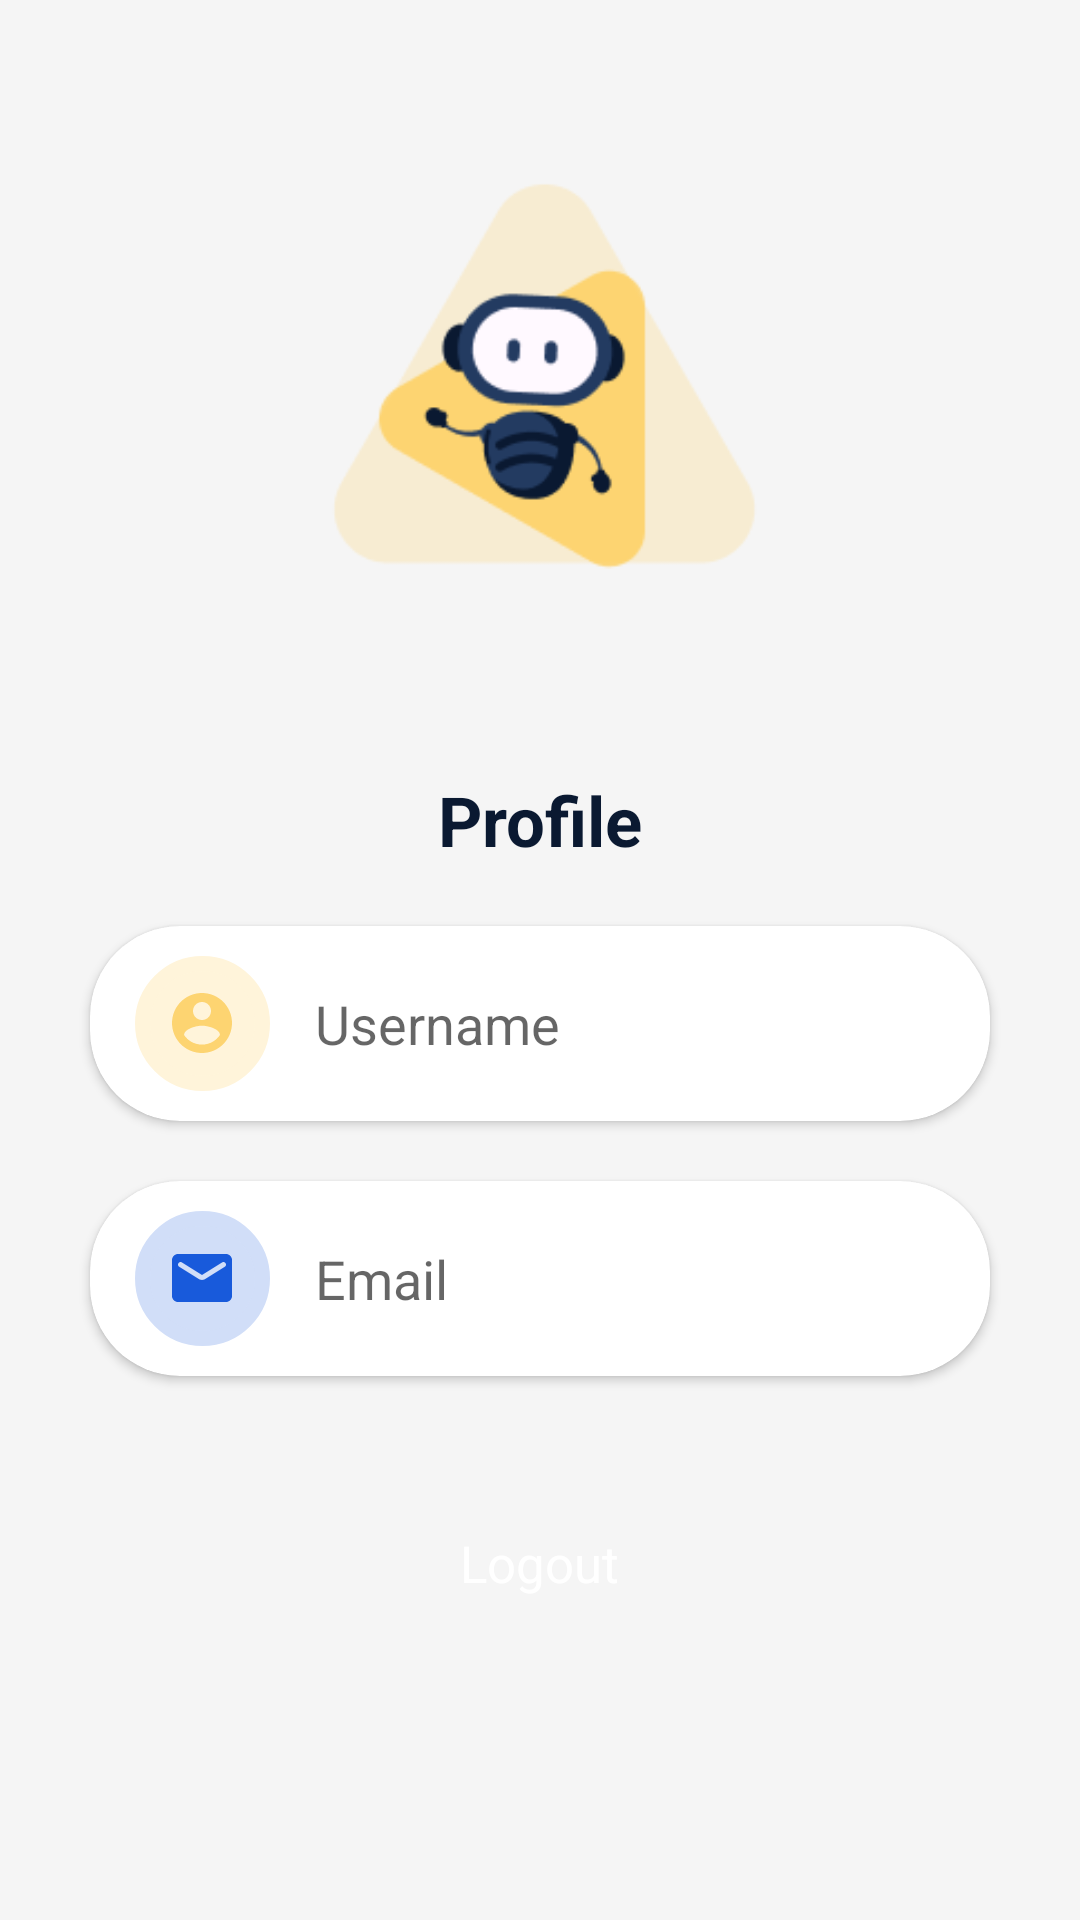

This screen was rendered from an Android layout file. Write that file and the resources it references.
<!-- AndroidManifest.xml: application theme Theme.Taskie -->
<!-- res/layout/activity_profile.xml -->
<?xml version="1.0" encoding="utf-8"?>
<androidx.constraintlayout.widget.ConstraintLayout xmlns:android="http://schemas.android.com/apk/res/android"
    xmlns:app="http://schemas.android.com/apk/res-auto"
    android:layout_width="match_parent"
    android:layout_height="match_parent"
    android:background="@color/gray">

    <androidx.constraintlayout.widget.ConstraintLayout
        android:id="@+id/constraintTop"
        android:layout_width="wrap_content"
        android:layout_height="wrap_content"
        android:layout_marginTop="8dp"
        app:layout_constraintEnd_toEndOf="parent"
        app:layout_constraintStart_toStartOf="parent"
        app:layout_constraintTop_toTopOf="parent">

        <ImageView
            android:id="@+id/topImageView"
            android:layout_width="250dp"
            android:layout_height="250dp"
            android:scaleType="centerInside"
            android:src="@drawable/icon"
            app:layout_constraintEnd_toEndOf="parent"
            app:layout_constraintStart_toStartOf="parent"
            app:layout_constraintTop_toTopOf="parent" />

        <TextView
            android:layout_width="wrap_content"
            android:layout_height="wrap_content"
            android:text="@string/profile"
            android:textColor="@color/purple"
            android:textSize="23sp"
            android:textStyle="bold"
            app:layout_constraintEnd_toEndOf="parent"
            app:layout_constraintStart_toStartOf="parent"
            app:layout_constraintTop_toBottomOf="@+id/topImageView" />
    </androidx.constraintlayout.widget.ConstraintLayout>


    <RelativeLayout
        android:layout_width="wrap_content"
        android:layout_height="wrap_content"
        android:layout_marginBottom="15dp"
        app:layout_constraintEnd_toEndOf="parent"
        app:layout_constraintStart_toStartOf="parent"
        app:layout_constraintTop_toBottomOf="@+id/constraintTop">

        <androidx.cardview.widget.CardView
            android:id="@+id/cardViewUserName"
            android:layout_width="match_parent"
            android:layout_height="wrap_content"
            android:layout_marginLeft="30dp"
            android:layout_marginTop="20dp"
            android:layout_marginRight="30dp"
            app:cardCornerRadius="30dp">

            <RelativeLayout
                android:id="@+id/relativeUserName"
                android:layout_width="match_parent"
                android:layout_height="65dp">

                <TextView
                    android:id="@+id/tvUserName"
                    android:layout_width="match_parent"
                    android:layout_height="wrap_content"
                    android:layout_centerVertical="true"
                    android:layout_marginLeft="15dp"
                    android:layout_toRightOf="@+id/relativeIconUser"
                    android:ellipsize="end"
                    android:hint="@string/user_name"
                    android:maxLines="1"
                    android:textColor="@color/black"
                    android:textSize="18sp" />

                <RelativeLayout
                    android:id="@+id/relativeIconUser"
                    android:layout_width="45dp"
                    android:layout_height="45dp"
                    android:layout_centerVertical="true"
                    android:layout_marginLeft="15dp"
                    android:background="@drawable/circle_shape_yellow_light">

                    <ImageView
                        android:layout_width="wrap_content"
                        android:layout_height="wrap_content"
                        android:layout_centerInParent="true"
                        android:src="@drawable/ic_round_account_24" />
                </RelativeLayout>
            </RelativeLayout>
        </androidx.cardview.widget.CardView>

        <androidx.cardview.widget.CardView
            android:id="@+id/cardViewEmail"
            android:layout_width="match_parent"
            android:layout_height="wrap_content"
            android:layout_below="@+id/cardViewUserName"
            android:layout_marginLeft="30dp"
            android:layout_marginTop="20dp"
            android:layout_marginRight="30dp"
            android:layout_marginBottom="5dp"
            app:cardCornerRadius="30dp">

            <RelativeLayout
                android:layout_width="match_parent"
                android:layout_height="65dp">

                <TextView
                    android:id="@+id/tvEmail"
                    android:layout_width="match_parent"
                    android:layout_height="wrap_content"
                    android:layout_centerVertical="true"
                    android:layout_marginLeft="15dp"
                    android:layout_toRightOf="@+id/relativeIconEmail"
                    android:ellipsize="end"
                    android:hint="@string/email"
                    android:maxLines="1"
                    android:textColor="@color/black"
                    android:textSize="18sp" />

                <RelativeLayout
                    android:id="@+id/relativeIconEmail"
                    android:layout_width="45dp"
                    android:layout_height="45dp"
                    android:layout_centerVertical="true"
                    android:layout_marginLeft="15dp"
                    android:background="@drawable/circle_shape_blue_light">

                    <ImageView
                        android:layout_width="wrap_content"
                        android:layout_height="wrap_content"
                        android:layout_centerInParent="true"
                        android:src="@drawable/ic_round_mail_24" />
                </RelativeLayout>
            </RelativeLayout>
        </androidx.cardview.widget.CardView>

        <RelativeLayout
            android:id="@+id/btnLogout"
            android:layout_width="130dp"
            android:layout_height="55dp"
            android:layout_below="@+id/cardViewEmail"
            android:layout_centerHorizontal="true"
            android:layout_marginTop="30dp"
            android:background="@drawable/button_register">

            <TextView
                android:layout_width="wrap_content"
                android:layout_height="wrap_content"
                android:layout_centerInParent="true"
                android:text="@string/logout"
                android:textColor="@color/white"
                android:textSize="17sp" />
        </RelativeLayout>
    </RelativeLayout>


</androidx.constraintlayout.widget.ConstraintLayout>
<!-- resources referenced by this layout -->
<resources>
  <color name="black">#FF000000</color>
  <color name="gray">#F5F5F5</color>
  <color name="purple">#0A1931</color>
  <color name="white">#FFFFFFFF</color>
  <!-- drawable circle_shape_blue_light (drawable) -->
  <?xml version="1.0" encoding="utf-8"?>
  <selector xmlns:android="http://schemas.android.com/apk/res/android">
      <item>
          
          <shape android:shape="oval">
              <solid android:color="@color/blue_light" />
              <stroke android:width="5dp" android:color="@color/blue_light" />
              
              <size android:width="250dp" android:height="250dp" />
          </shape>
      </item>
  </selector>
  <!-- drawable circle_shape_yellow_light (drawable) -->
  <?xml version="1.0" encoding="utf-8"?>
  <selector xmlns:android="http://schemas.android.com/apk/res/android">
      <item>
          
          <shape android:shape="oval">
              <solid android:color="@color/yellow_light" />
              <stroke android:width="5dp" android:color="@color/yellow_light" />
              
          </shape>
      </item>
  </selector>
  <!-- drawable ic_round_account_24 (drawable) -->
  <vector android:height="24dp" android:tint="#FDD471"
      android:viewportHeight="24" android:viewportWidth="24"
      android:width="24dp" xmlns:android="http://schemas.android.com/apk/res/android">
      <path android:fillColor="@android:color/white" android:pathData="M12,2C6.48,2 2,6.48 2,12s4.48,10 10,10 10,-4.48 10,-10S17.52,2 12,2zM12,5c1.66,0 3,1.34 3,3s-1.34,3 -3,3 -3,-1.34 -3,-3 1.34,-3 3,-3zM12,19.2c-2.5,0 -4.71,-1.28 -6,-3.22 0.03,-1.99 4,-3.08 6,-3.08 1.99,0 5.97,1.09 6,3.08 -1.29,1.94 -3.5,3.22 -6,3.22z"/>
  </vector>
  <!-- drawable ic_round_mail_24 (drawable) -->
  <vector android:height="24dp" android:tint="#185ADB"
      android:viewportHeight="24" android:viewportWidth="24"
      android:width="24dp" xmlns:android="http://schemas.android.com/apk/res/android">
      <path android:fillColor="@android:color/white" android:pathData="M20,4L4,4c-1.1,0 -2,0.9 -2,2v12c0,1.1 0.9,2 2,2h16c1.1,0 2,-0.9 2,-2L22,6c0,-1.1 -0.9,-2 -2,-2zM19.6,8.25l-6.54,4.09c-0.65,0.41 -1.47,0.41 -2.12,0L4.4,8.25c-0.25,-0.16 -0.4,-0.43 -0.4,-0.72 0,-0.67 0.73,-1.07 1.3,-0.72L12,11l6.7,-4.19c0.57,-0.35 1.3,0.05 1.3,0.72 0,0.29 -0.15,0.56 -0.4,0.72z"/>
  </vector>
  <!-- drawable icon: png bitmap (drawable, 7236 bytes) -->
  <string name="email">Email</string>
  <string name="logout">Logout</string>
  <string name="profile">Profile</string>
  <string name="user_name">Username</string>
  <style name="Theme.Taskie" parent="Theme.MaterialComponents.DayNight.NoActionBar">
          
          <item name="colorPrimary">@color/purple_500</item>
          <item name="colorPrimaryVariant">@color/purple_700</item>
          <item name="colorOnPrimary">@color/white</item>
          
          <item name="colorSecondary">@color/teal_200</item>
          <item name="colorSecondaryVariant">@color/teal_700</item>
          <item name="colorOnSecondary">@color/black</item>
          
          <item name="android:statusBarColor" tools:targetApi="l">?attr/colorPrimaryVariant</item>
          
      </style>
  <color name="blue_light">#D1DEF8</color>
  <color name="yellow_light">#FFF4DA</color>
  <color name="purple_500">#FF6200EE</color>
  <color name="purple_700">#FF3700B3</color>
  <color name="teal_200">#FF03DAC5</color>
  <color name="teal_700">#FF018786</color>
</resources>
